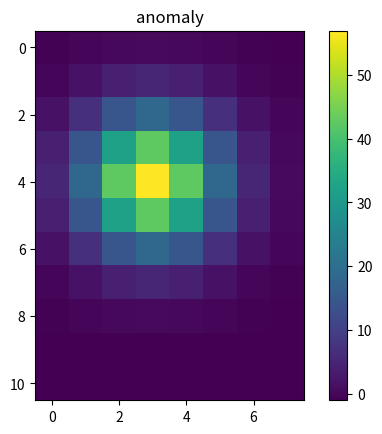

Source code (Python):
import numpy as np
from numpy import sin, cos

pi = 3.1415926535
u0 = 4*pi*10**(-7)

class MagModel:

    def __init__(self, x_measure_start, x_measure_step, x_measure_end,
                y_measure_start, y_measure_step, y_measure_end,
                x_model_start, x_model_step, x_model_end,
                y_model_start, y_model_step, y_model_end,
                z_model_start, z_model_step, z_model_end):

        self.x_measure = np.arange(x_measure_start, x_measure_end + 1, x_measure_step)
        self.y_measure = np.arange(y_measure_start, y_measure_end + 1, y_measure_step)
        self.x_model = np.arange(x_model_start, x_model_end + 1, x_model_step)
        self.y_model = np.arange(y_model_start, y_model_end + 1, y_model_step)
        self.z_model = np.arange(z_model_start, z_model_end + 1, z_model_step)
        self.z_model = self.z_model + 0.1

        self.property = np.zeros((len(self.x_model) - 1, len(self.y_model) - 1, len(self.z_model) - 1))

        self.measurenum = len(self.x_measure)*len(self.y_measure)
        self.modelnum = (len(self.x_model)-1)*(len(self.y_model)-1)*(len(self.z_model)-1)

        self.iM = 3.1415926535*(90/180)
        self.dM = 3.1415926535*(90/180)

        self.xz_weight = - cos(self.iM) * cos(self.dM)
        self.yz_weight = - cos(self.iM) * sin(self.dM)
        self.zz_weight = sin(self.iM)

    def computeSensitivity(self):

        M = np.zeros(
            (len(self.y_measure), len(self.x_measure), len(self.x_model), len(self.y_model), len(self.z_model)))

        X, Y = np.meshgrid(self.x_measure, self.y_measure)

        for i in range(len(self.x_model)):
            for j in range(len(self.y_model)):
                for k in range(len(self.z_model)):
                    r = np.sqrt((self.x_model[i] - X) ** 2 + (self.y_model[j] - Y) ** 2 + self.z_model[k] ** 2)
                    M[:, :, i, j, k] = self.zz_weight * np.arctan(- (X - self.x_model[i]) * (Y - self.y_model[j]) / r / self.z_model[k])

        A = M[:, :, 1:, 1:, 1:] \
             + M[:, :, 0:-1, 0:-1, 1:] \
             + M[:, :, 0:-1, 1:, 0:-1] \
             + M[:, :, 1:, 0:-1, 0:-1] \
             - M[:, :, 0:-1, 1:, 1:] \
             - M[:, :, 1:, 0:-1, 1:] \
             - M[:, :, 1:, 1:, 0:-1] \
             - M[:, :, 0:-1, 0:-1, 0:-1]

        A = 10**9*u0*A/4/pi

        self.sensitivity = np.reshape(A, (self.measurenum, self.modelnum), order='F')

    def forward(self):

        self.computeSensitivity()
        self.property_vector = np.reshape(self.property, (self.modelnum,), order='F')
        self.anomaly_vector = self.sensitivity.dot(self.property_vector)
        self.anomaly = np.reshape(self.anomaly_vector, (len(self.x_measure), len(self.y_measure)))

def magSensitivity(x_measure_start, x_measure_step, x_measure_end,
                    y_measure_start, y_measure_step, y_measure_end,
                    x_model_start, x_model_step, x_model_end,
                    y_model_start, y_model_step, y_model_end,
                    z_model_start, z_model_step, z_model_end):

    model = MagModel(x_measure_start, x_measure_step, x_measure_end,
                    y_measure_start, y_measure_step, y_measure_end,
                    x_model_start, x_model_step, x_model_end,
                    y_model_start, y_model_step, y_model_end,
                    z_model_start, z_model_step, z_model_end)

    model.computeSensitivity()

    return model.sensitivity


class GraModel:

    def __init__(self, x_measure_start, x_measure_step, x_measure_end,
                y_measure_start, y_measure_step, y_measure_end,
                x_model_start, x_model_step, x_model_end,
                y_model_start, y_model_step, y_model_end,
                z_model_start, z_model_step, z_model_end):

        self.x_measure = np.arange(x_measure_start, x_measure_end + 1, x_measure_step)
        self.y_measure = np.arange(y_measure_start, y_measure_end + 1, y_measure_step)
        self.x_model = np.arange(x_model_start, x_model_end + 1, x_model_step)
        self.y_model = np.arange(y_model_start, y_model_end + 1, y_model_step)
        self.z_model = np.arange(z_model_start, z_model_end + 1, z_model_step)
        self.z_model = self.z_model + 0.1

        self.property = np.zeros((len(self.x_model) - 1, len(self.y_model) - 1, len(self.z_model) - 1))

        self.measurenum = len(self.x_measure)*len(self.y_measure)
        self.modelnum = (len(self.x_model)-1)*(len(self.y_model)-1)*(len(self.z_model)-1)

    def computeSensitivity(self):

        M = np.zeros((len(self.y_measure),len(self.x_measure), len(self.x_model), len(self.y_model), len(self.z_model)))

        X, Y = np.meshgrid(self.x_measure, self.y_measure)

        for i in range(len(self.x_model)):
            for j in range(len(self.y_model)):
                for k in range(len(self.z_model)):
                    r = np.sqrt((self.x_model[i] - X)**2 + (self.y_model[j] - Y)**2 + self.z_model[k]**2)

                    M[:, :, i, j, k] = (self.x_model[i] - X) * np.log(r + Y - self.y_model[j]) \
                                       + (self.y_model[j] - Y) * np.log(r + X - self.x_model[i]) \
                                       - self.z_model[k] * np.arctan( - (X - self.x_model[i]) * (Y - self.y_model[j]) / r / self.z_model[k])

        A = M[:, :, 1:, 1:, 1:] \
             + M[:, :, 0:-1, 0:-1, 1:] \
             + M[:, :, 0:-1, 1:, 0:-1] \
             + M[:, :, 1:, 0:-1, 0:-1] \
             - M[:, :, 0:-1, 1:, 1:] \
             - M[:, :, 1:, 0:-1, 1:] \
             - M[:, :, 1:, 1:, 0:-1] \
             - M[:, :, 0:-1, 0:-1, 0:-1]

        A = A * 6.67e-3

        self.sensitivity = np.reshape(A , (self.measurenum, self.modelnum), order = 'F')

    def forward(self):

        self.computeSensitivity()
        self.property_vector = np.reshape(self.property, (self.modelnum,), order='F')
        self.anomaly_vector = self.sensitivity.dot(self.property_vector)
        self.anomaly = np.reshape(self.anomaly_vector, (len(self.x_measure), len(self.y_measure)), order='F')

def graSensitivity(x_measure_start, x_measure_step, x_measure_end,
                    y_measure_start, y_measure_step, y_measure_end,
                    x_model_start, x_model_step, x_model_end,
                    y_model_start, y_model_step, y_model_end,
                    z_model_start, z_model_step, z_model_end):

    model = GraModel(x_measure_start, x_measure_step, x_measure_end,
                    y_measure_start, y_measure_step, y_measure_end,
                    x_model_start, x_model_step, x_model_end,
                    y_model_start, y_model_step, y_model_end,
                    z_model_start, z_model_step, z_model_end)
    model.computeSensitivity()

    return model.sensitivity


if __name__ == "__main__":

    import matplotlib.pyplot as plt

    def exampleForward():

        # define the 3D grids of the model 
        # MagModel is used to forward magnetic anomaly, if you want to forward gravity, use GraModel
        model = MagModel(0,100,1000, 
                        0,100,700, #start, step, and end location of measure system(m)
                        0,100,1000,
                        0,100,700,
                        0,100,500)#start, step, and end location of underground model(m)

        # set the properties of underground space, here we set a cuboid model(A/m in mag, g/cm^3 in gra)
        model.property[3:5, 2:4, 2:4] = 1

        # compute anomaly(nT in mag, mGal in gra) 
        model.forward()

        # show the results
        plt.figure()
        plt.imshow(model.anomaly)
        plt.colorbar()
        plt.title("anomaly")

    def exampleSensitivity():

        # compute the sensitivity of model directly, often used in inverse
        # graSensitivity and magSensitivity function are available
        sensitivity = graSensitivity(0,100,1000,
                                    0,100,700, #start, step, and end location of measure system(m)
                                    0,100,1000,
                                    0,100,700,
                                    0,100,500)#start, step, and end location of underground model(m)

        print(sensitivity)
        print(sensitivity.shape)
        

    exampleForward()
    exampleSensitivity()
    plt.show()
